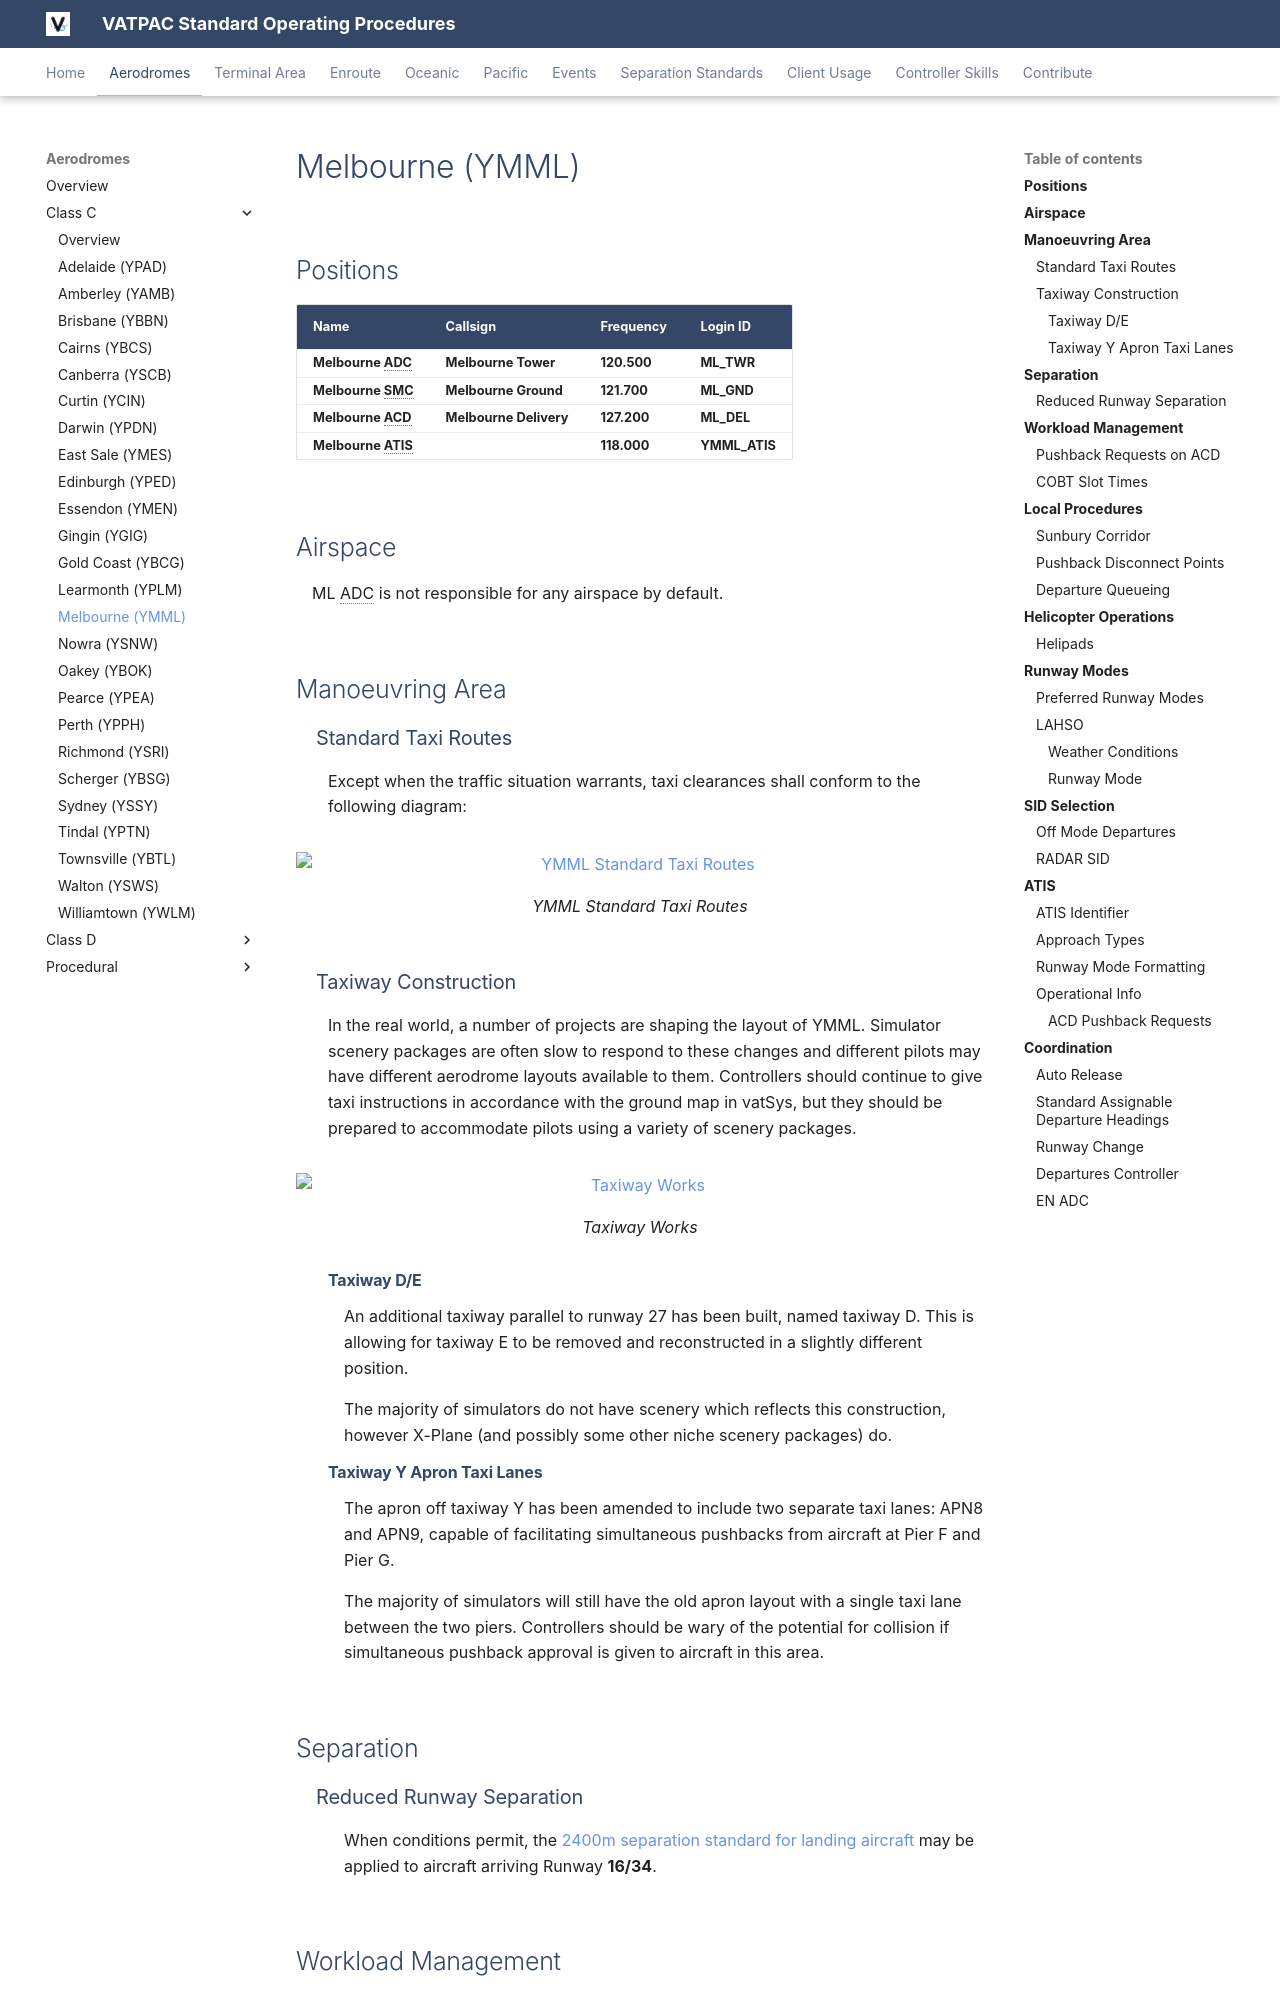

repository: vatpac-technology/sops · page: aerodromes/classc/melbourne/index.html · generator: mkdocs

---
  title: Melbourne (YMML)
---

--8<-- "includes/abbreviations.md"

## Positions
| Name              | Callsign               | Frequency   | Login ID      |
| ----------------- | ---------------------- | ----------- | ------------- |
| **Melbourne ADC** | **Melbourne Tower**    | **120.500** | **ML_TWR**    |
| **Melbourne SMC** | **Melbourne Ground**   | **121.700** | **ML_GND**    |
| **Melbourne ACD** | **Melbourne Delivery** | **127.200** | **ML_DEL**    |
| **Melbourne ATIS** |                       | **118.000** | **YMML_ATIS** |

## Airspace
ML ADC is not responsible for any airspace by default.

## Manoeuvring Area
### Standard Taxi Routes

Except when the traffic situation warrants, taxi clearances shall conform to the following diagram:
<figure markdown>
![YMML Standard Taxi Routes](img/ymmlstdtaxi.png){ width="700" }
  <figcaption>YMML Standard Taxi Routes</figcaption>
</figure>

### Taxiway Construction
In the real world, a number of projects are shaping the layout of YMML. Simulator scenery packages are often slow to respond to these changes and different pilots may have different aerodrome layouts available to them. Controllers should continue to give taxi instructions in accordance with the ground map in vatSys, but they should be prepared to accommodate pilots using a variety of scenery packages.

<figure markdown>
![Taxiway Works](img/ymmltaxiwayworks.png){width="700"}
    <figcaption>Taxiway Works</figcaption>
</figure>

#### Taxiway D/E
An additional taxiway parallel to runway 27 has been built, named taxiway D. This is allowing for taxiway E to be removed and reconstructed in a slightly different position.

The majority of simulators do not have scenery which reflects this construction, however X-Plane (and possibly some other niche scenery packages) do.

#### Taxiway Y Apron Taxi Lanes
The apron off taxiway Y has been amended to include two separate taxi lanes: APN8 and APN9, capable of facilitating simultaneous pushbacks from aircraft at Pier F and Pier G.

The majority of simulators will still have the old apron layout with a single taxi lane between the two piers. Controllers should be wary of the potential for collision if simultaneous pushback approval is given to aircraft in this area.

## Separation
### Reduced Runway Separation
When conditions permit, the [2400m separation standard for landing aircraft](../../../separation-standards/runway/#2400m-standard) may be applied to aircraft arriving Runway **16/34**.

## Workload Management
During busy events, such as [Milk Run Monday](../../../events/milkrun/), the **SMC** controller may end up with a much higher workload than the **ACD** controller. Additionally, delays may need to be implemented for aircraft requesting pushback, so as to not overload the taxiways and holding points.
